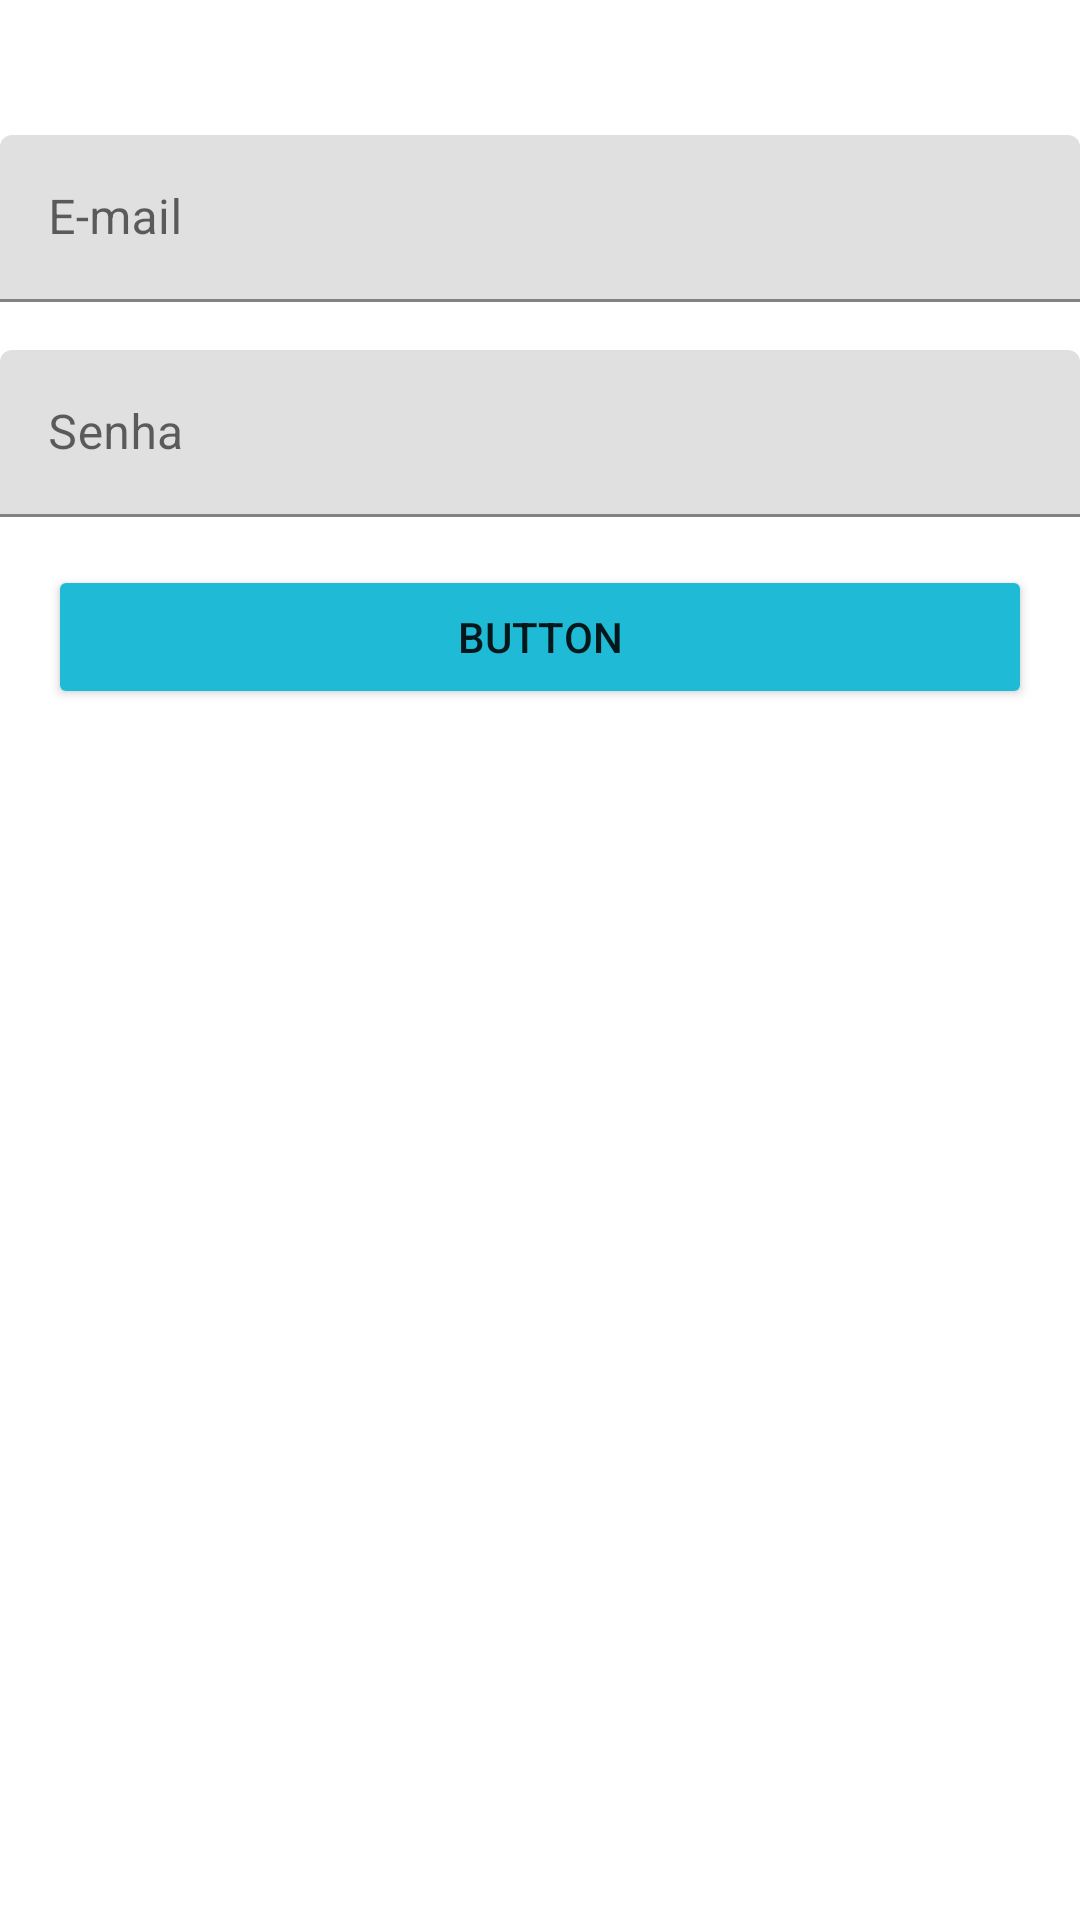

Android layout source for this screen:
<!-- AndroidManifest.xml: application theme Theme.UberClone -->
<!-- res/layout/activity_login.xml -->
<?xml version="1.0" encoding="utf-8"?>
<androidx.constraintlayout.widget.ConstraintLayout xmlns:android="http://schemas.android.com/apk/res/android"
    xmlns:app="http://schemas.android.com/apk/res-auto"
    xmlns:tools="http://schemas.android.com/tools"
    android:layout_width="match_parent"
    android:layout_height="match_parent"
    tools:context=".activity.LoginActivity">

    <com.google.android.material.textfield.TextInputLayout
        android:id="@+id/textInputLayout2"
        android:layout_width="0dp"
        android:layout_height="wrap_content"
        android:layout_marginBottom="16dp"
        app:layout_constraintBottom_toTopOf="@+id/textInputLayout"
        app:layout_constraintEnd_toEndOf="parent"
        app:layout_constraintStart_toStartOf="parent"
        app:layout_constraintTop_toTopOf="parent"
        app:layout_constraintVertical_bias="0.100000024"
        app:layout_constraintVertical_chainStyle="packed">

        <com.google.android.material.textfield.TextInputEditText
            android:layout_width="match_parent"
            android:layout_height="wrap_content"
            android:hint="E-mail"
            android:inputType="textEmailAddress" />
    </com.google.android.material.textfield.TextInputLayout>

    <com.google.android.material.textfield.TextInputLayout
        android:id="@+id/textInputLayout"
        android:layout_width="0dp"
        android:layout_height="wrap_content"
        android:layout_marginBottom="16dp"
        app:layout_constraintBottom_toTopOf="@+id/button3"
        app:layout_constraintEnd_toEndOf="parent"
        app:layout_constraintStart_toStartOf="parent"
        app:layout_constraintTop_toBottomOf="@+id/textInputLayout2">

        <com.google.android.material.textfield.TextInputEditText
            android:layout_width="match_parent"
            android:layout_height="wrap_content"
            android:hint="Senha"
            android:inputType="textPassword" />
    </com.google.android.material.textfield.TextInputLayout>

    <Button
        android:id="@+id/button3"
        android:layout_width="0dp"
        android:layout_height="wrap_content"
        android:layout_marginStart="16dp"
        android:layout_marginEnd="16dp"
        android:backgroundTint="@color/btnLogin"
        android:text="Button"
        app:layout_constraintBottom_toBottomOf="parent"
        app:layout_constraintEnd_toEndOf="parent"
        app:layout_constraintHorizontal_bias="0.498"
        app:layout_constraintStart_toStartOf="parent"
        app:layout_constraintTop_toBottomOf="@+id/textInputLayout" />
</androidx.constraintlayout.widget.ConstraintLayout>
<!-- resources referenced by this layout -->
<resources>
  <color name="btnLogin">#1fbad6</color>
  <style name="Theme.UberClone" parent="Theme.MaterialComponents.DayNight.DarkActionBar">
          
          <item name="colorPrimary">@color/colorPrimary_500</item>
          <item name="colorPrimaryVariant">@color/colorPrimary_700</item>
          <item name="colorOnPrimary">@color/white</item>
          
          <item name="colorSecondary">@color/teal_200</item>
          <item name="colorSecondaryVariant">@color/teal_700</item>
          <item name="colorOnSecondary">@color/black</item>
          
          <item name="android:statusBarColor" tools:targetApi="l">?attr/colorPrimaryVariant</item>
          
      </style>
  <color name="colorPrimary_500">#263238</color>
  <color name="colorPrimary_700">#546E7A</color>
  <color name="white">#FFFFFFFF</color>
  <color name="teal_200">#FF03DAC5</color>
  <color name="teal_700">#FF018786</color>
  <color name="black">#FF000000</color>
</resources>
